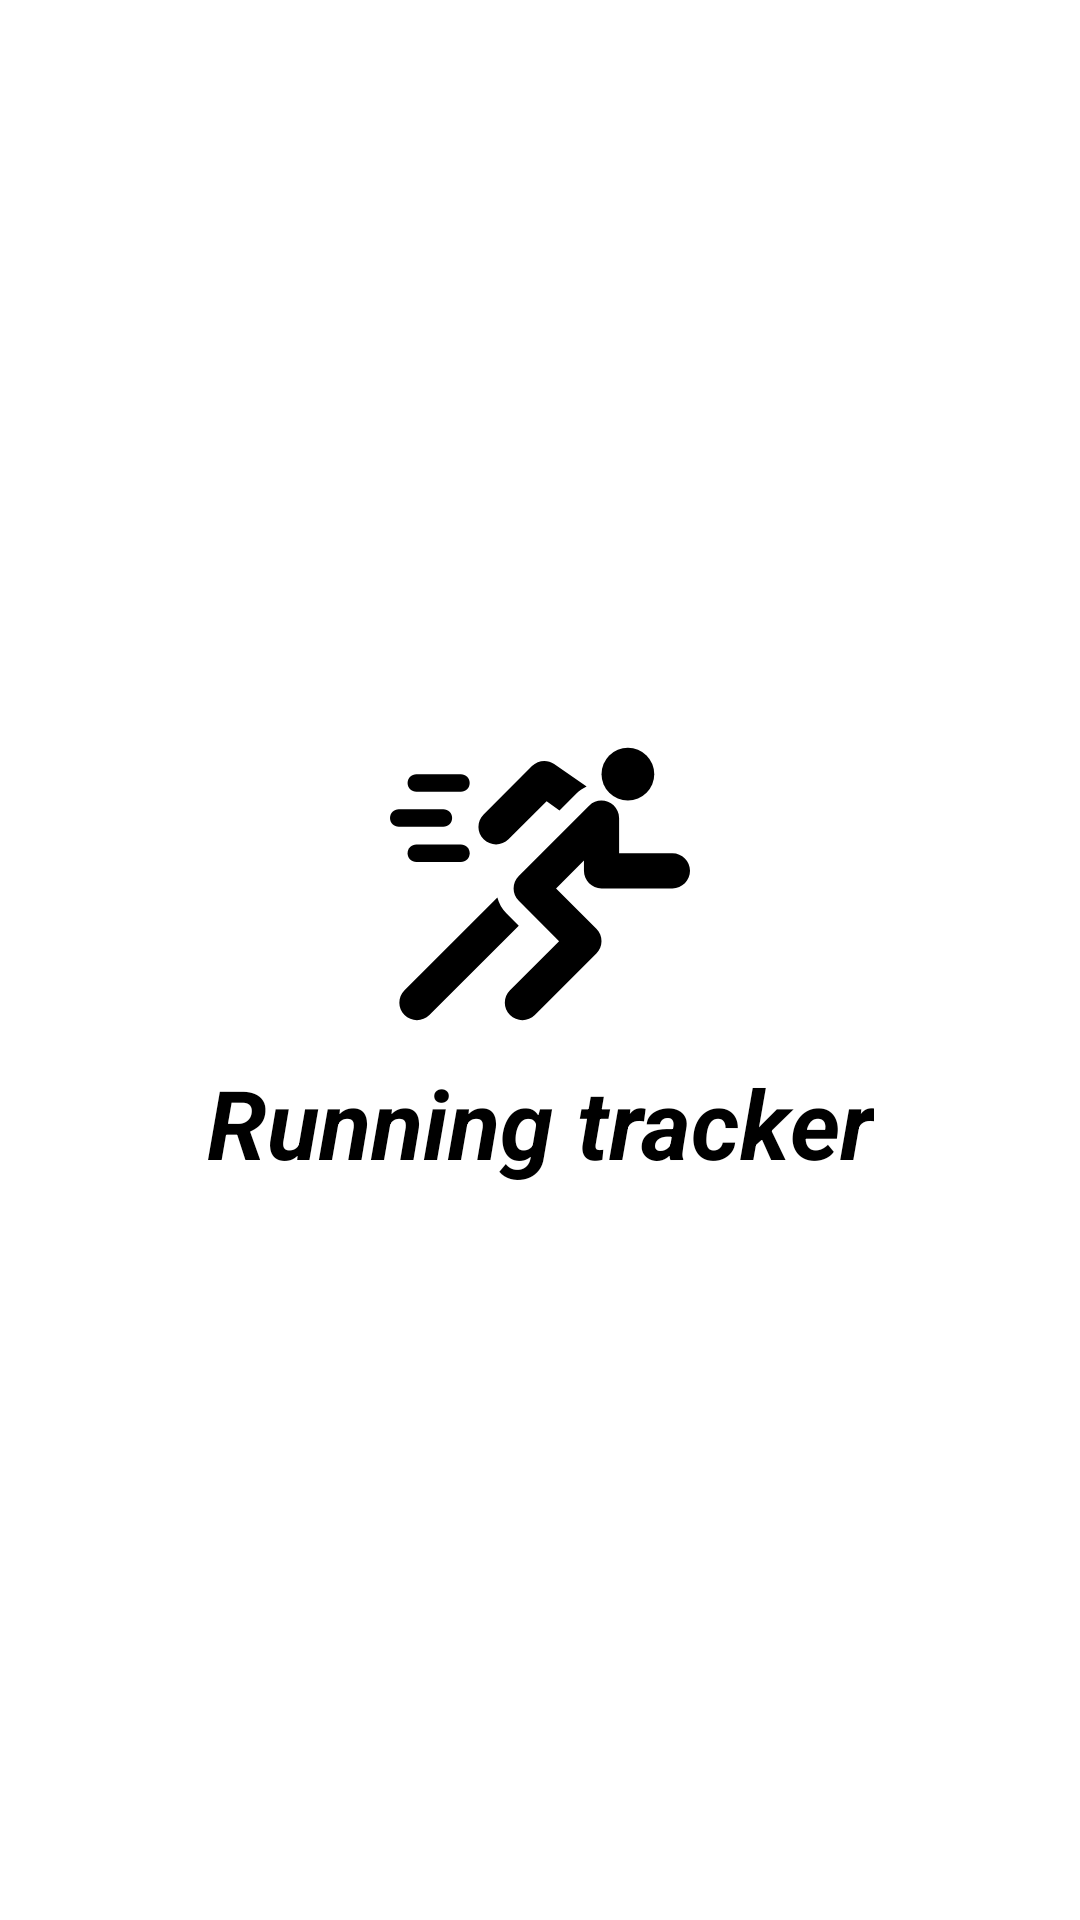

This screen was rendered from an Android layout file. Write that file and the resources it references.
<!-- AndroidManifest.xml: application theme Theme.RunningTracker -->
<!-- res/layout/activity_splash.xml -->
<?xml version="1.0" encoding="utf-8"?>
<androidx.constraintlayout.widget.ConstraintLayout xmlns:android="http://schemas.android.com/apk/res/android"
    xmlns:app="http://schemas.android.com/apk/res-auto"
    xmlns:tools="http://schemas.android.com/tools"
    android:layout_width="match_parent"
    android:layout_height="match_parent"
    tools:context=".ui.splash.SplashScreenActivity">

    <com.google.android.material.imageview.ShapeableImageView
        android:id="@+id/appLogoImageView"
        android:layout_width="@dimen/logo_size"
        android:layout_height="@dimen/logo_size"
        android:src="@drawable/ic_running"
        app:layout_constraintBottom_toTopOf="@id/appNameTextView"
        app:layout_constraintEnd_toEndOf="parent"
        app:layout_constraintStart_toStartOf="parent"
        app:layout_constraintTop_toTopOf="parent"
        app:layout_constraintVertical_chainStyle="packed" />

    <com.google.android.material.textview.MaterialTextView
        android:id="@+id/appNameTextView"
        android:layout_width="wrap_content"
        android:layout_height="wrap_content"
        android:layout_marginTop="@dimen/small_margin"
        android:text="@string/app_name"
        android:textColor="@color/text_color_black"
        android:textSize="@dimen/big_text_size"
        android:textStyle="italic|bold"
        app:layout_constraintBottom_toBottomOf="parent"
        app:layout_constraintEnd_toEndOf="parent"
        app:layout_constraintStart_toStartOf="parent"
        app:layout_constraintTop_toBottomOf="@id/appLogoImageView" />

</androidx.constraintlayout.widget.ConstraintLayout>
<!-- resources referenced by this layout -->
<resources>
  <color name="text_color_black">#000000</color>
  <dimen name="big_text_size">32sp</dimen>
  <dimen name="logo_size">100dp</dimen>
  <dimen name="small_margin">8dp</dimen>
  <!-- drawable ic_running (drawable) -->
  <vector xmlns:android="http://schemas.android.com/apk/res/android"
      android:width="200dp"
      android:height="200dp"
      android:viewportWidth="512"
      android:viewportHeight="512">
    <path
        android:fillColor="#FF000000"
        android:pathData="M121,68.5H45c-8.291,0 -15,6.709 -15,15s6.709,15 15,15h76c8.291,0 15,-6.709 15,-15S129.291,68.5 121,68.5z" />
    <path
        android:fillColor="#FF000000"
        android:pathData="M121,188.5H45c-8.291,0 -15,6.709 -15,15s6.709,15 15,15h76c8.291,0 15,-6.709 15,-15S129.291,188.5 121,188.5z" />
    <path
        android:fillColor="#FF000000"
        android:pathData="M91,128.5H15c-8.291,0 -15,6.709 -15,15s6.709,15 15,15h76c8.291,0 15,-6.709 15,-15S99.291,128.5 91,128.5z"/>
    <path
        android:fillColor="#FF000000"
        android:pathData="M482,203.5h-91v-60c0,-26.346 -32.229,-40.218 -51.22,-21.202L219.789,242.289c-11.719,11.719 -11.719,30.703 0,42.422l68.789,68.789l-83.789,83.789c-11.719,11.719 -11.719,30.703 0,42.422c11.718,11.718 30.703,11.719 42.422,0l105,-105c11.719,-11.719 11.719,-30.703 0,-42.422L283.422,263.5L331,215.922V233.5c0,16.567 13.433,30 30,30h121c16.567,0 30,-13.433 30,-30S498.567,203.5 482,203.5z"/>
    <path
        android:fillColor="#FF000000"
        android:pathData="M280.14,51.04c-11.924,-7.925 -27.744,-6.357 -37.852,3.75l-82.5,82.5c-11.719,11.719 -11.719,30.703 0,42.422s30.704,11.718 42.423,-0.001l65.112,-65.112l21.934,15.8l29.306,-29.306c4.902,-4.902 10.684,-8.707 17.007,-11.678L280.14,51.04z"/>
    <path
        android:fillColor="#FF000000"
        android:pathData="M198.578,305.922c-7.601,-7.601 -12.675,-16.956 -15.35,-27.072L24.789,437.289c-11.719,11.719 -11.719,30.703 0,42.422c11.718,11.718 30.703,11.719 42.422,0l152.578,-152.578L198.578,305.922z"/>
    <path
        android:fillColor="#FF000000"
        android:pathData="M406,68.5m-45,0a45,45 0,1 1,90 0a45,45 0,1 1,-90 0"/>
  </vector>
  <string name="app_name">Running tracker</string>
  <style name="Theme.RunningTracker" parent="Theme.MaterialComponents.DayNight.NoActionBar">
          
          <item name="colorPrimary">@color/main_app_color</item>
          <item name="colorPrimaryVariant">@color/main_app_color</item>
          <item name="colorOnPrimary">@color/on_primary_color</item>
          
          <item name="android:statusBarColor" tools:targetApi="l">?attr/colorPrimaryVariant</item>
          
      </style>
  <color name="main_app_color">#ffb74d</color>
  <color name="on_primary_color">#FFFFFF</color>
</resources>
